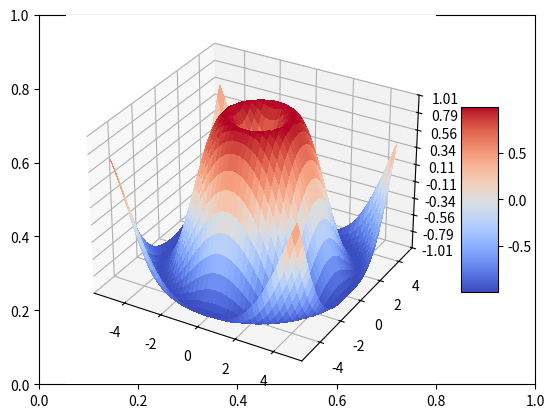

Here is the Python script that generated this plot:
import matplotlib.pyplot as plt
from matplotlib import cm
from matplotlib.ticker import LinearLocator, FormatStrFormatter
from mpl_toolkits.mplot3d import Axes3D
import numpy as np

fig, ax = plt.subplots()
ax = fig.add_subplot(projection='3d')

# создание данных
X = np.arange(-5, 5, 0.25)
Y = np.arange(-5, 5, 0.25)
X, Y = np.meshgrid(X,Y)
R = np.sqrt(X**2 + Y**2)
Z = np.sin(R)

#построение поверхности
surf = ax.plot_surface(X, Y, Z, cmap=cm.coolwarm, linewidth=0, antialiased=False)

#настройка оси z
ax.set_zlim(-1.01, 1.01)
ax.zaxis.set_major_locator(LinearLocator(10))
ax.zaxis.set_major_formatter(FormatStrFormatter('%.02f'))

# добавление легенды с цветами и их значениями
fig.colorbar(surf, shrink=0.5, aspect=5)

#plt.savefig('mplot3d.png', bbox_inches='tight', dpi=100)
plt.show()